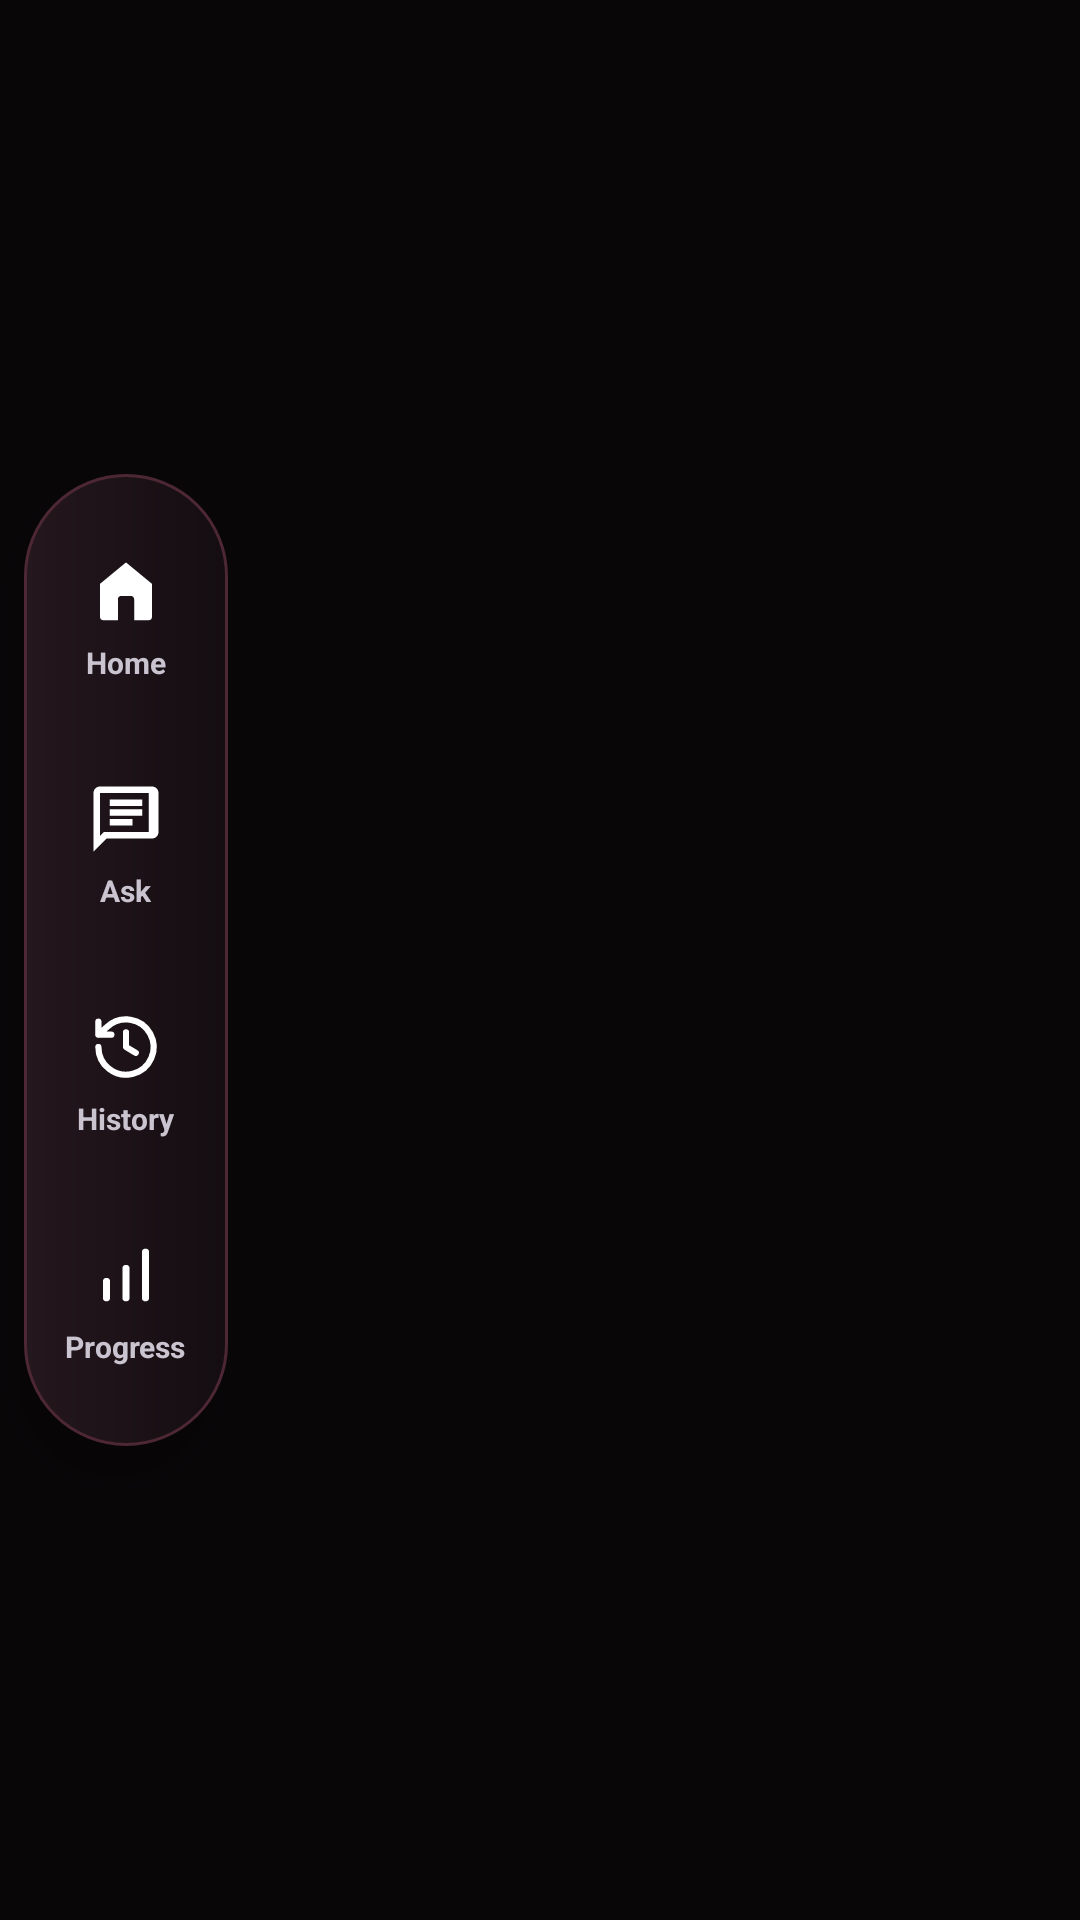

The Android layout XML behind this screen, and the referenced resources:
<!-- AndroidManifest.xml: application theme Theme.AIStudy -->
<!-- res/layout/activity_main.xml -->
<?xml version="1.0" encoding="utf-8"?>
<androidx.constraintlayout.widget.ConstraintLayout xmlns:android="http://schemas.android.com/apk/res/android"
    xmlns:app="http://schemas.android.com/apk/res-auto"
    xmlns:tools="http://schemas.android.com/tools"
    android:id="@+id/main"
    android:layout_width="match_parent"
    android:layout_height="match_parent"
    android:background="@color/auth_background"
    tools:context=".MainActivity">

    
    <LinearLayout
        android:id="@+id/side_nav"
        android:layout_width="68dp"
        android:layout_height="wrap_content"
        android:layout_marginStart="8dp"
        android:background="@drawable/bg_side_nav_pill"
        android:elevation="12dp"
        android:gravity="center_horizontal"
        android:orientation="vertical"
        android:paddingVertical="10dp"
        app:layout_constraintBottom_toBottomOf="parent"
        app:layout_constraintStart_toStartOf="parent"
        app:layout_constraintTop_toTopOf="parent">

        <LinearLayout
            android:id="@+id/nav_home"
            style="@style/App.SideNav.Item">

            <ImageView
                android:id="@+id/nav_home_icon"
                style="@style/App.SideNav.Icon"
                android:src="@drawable/ic_nav_home" />

            <TextView
                android:id="@+id/nav_home_label"
                style="@style/App.SideNav.Label"
                android:text="Home" />
        </LinearLayout>

        <LinearLayout
            android:id="@+id/nav_ask"
            style="@style/App.SideNav.Item">

            <ImageView
                android:id="@+id/nav_ask_icon"
                style="@style/App.SideNav.Icon"
                android:src="@drawable/ic_nav_ask" />

            <TextView
                android:id="@+id/nav_ask_label"
                style="@style/App.SideNav.Label"
                android:text="Ask" />
        </LinearLayout>

        <LinearLayout
            android:id="@+id/nav_history"
            style="@style/App.SideNav.Item">

            <ImageView
                android:id="@+id/nav_history_icon"
                style="@style/App.SideNav.Icon"
                android:src="@drawable/ic_nav_history" />

            <TextView
                android:id="@+id/nav_history_label"
                style="@style/App.SideNav.Label"
                android:text="History" />
        </LinearLayout>

        <LinearLayout
            android:id="@+id/nav_progress"
            style="@style/App.SideNav.Item">

            <ImageView
                android:id="@+id/nav_progress_icon"
                style="@style/App.SideNav.Icon"
                android:src="@drawable/ic_nav_progress" />

            <TextView
                android:id="@+id/nav_progress_label"
                style="@style/App.SideNav.Label"
                android:text="Progress" />
        </LinearLayout>
    </LinearLayout>

    <androidx.fragment.app.FragmentContainerView
        android:id="@+id/fragment_container"
        android:layout_width="0dp"
        android:layout_height="0dp"
        android:layout_marginStart="4dp"
        app:layout_constraintBottom_toBottomOf="parent"
        app:layout_constraintEnd_toEndOf="parent"
        app:layout_constraintStart_toEndOf="@id/side_nav"
        app:layout_constraintTop_toTopOf="parent" />

</androidx.constraintlayout.widget.ConstraintLayout>
<!-- resources referenced by this layout -->
<resources>
  <color name="auth_background">#090608</color>
  <!-- drawable bg_side_nav_pill (drawable) -->
  <?xml version="1.0" encoding="utf-8"?>
  <shape xmlns:android="http://schemas.android.com/apk/res/android"
      android:shape="rectangle">
      <gradient
          android:angle="0"
          android:endColor="#140D11"
          android:startColor="#24171D" />
      <corners android:radius="34dp" />
      <stroke
          android:width="1dp"
          android:color="#4D2834" />
  </shape>
  <!-- drawable ic_nav_ask (drawable) -->
  <?xml version="1.0" encoding="utf-8"?>
  <vector xmlns:android="http://schemas.android.com/apk/res/android"
      android:width="24dp"
      android:height="24dp"
      android:viewportWidth="24"
      android:viewportHeight="24">
      <path
          android:fillColor="#FFFFFFFF"
          android:pathData="M20,2H4c-1.1,0 -2,0.9 -2,2v18l4,-4h14c1.1,0 2,-0.9 2,-2V4c0,-1.1 -0.9,-2 -2,-2zM19,16H5.17L4,17.17V4h15v12zM7,9h10v2H7V9zM7,6h10v2H7V6zM7,12h7v2H7v-2z" />
  </vector>
  <!-- drawable ic_nav_home (drawable) -->
  <?xml version="1.0" encoding="utf-8"?>
  <vector xmlns:android="http://schemas.android.com/apk/res/android"
      android:width="24dp"
      android:height="24dp"
      android:viewportWidth="24"
      android:viewportHeight="24">
      <path
          android:fillColor="#FFFFFFFF"
          android:pathData="M12,3.2 L4,9.8 V20 C4,20.55 4.45,21 5,21 H9.5 V14.5 C9.5,13.95 9.95,13.5 10.5,13.5 H13.5 C14.05,13.5 14.5,13.95 14.5,14.5 V21 H19 C19.55,21 20,20.55 20,20 V9.8 L12,3.2 Z" />
  </vector>
  <!-- drawable ic_nav_progress (drawable) -->
  <?xml version="1.0" encoding="utf-8"?>
  <vector xmlns:android="http://schemas.android.com/apk/res/android"
      android:width="24dp"
      android:height="24dp"
      android:viewportWidth="24"
      android:viewportHeight="24">
      <path
          android:fillColor="#00000000"
          android:pathData="M6,19 V14 M12,19 V10 M18,19 V5"
          android:strokeWidth="2.2"
          android:strokeColor="#FFFFFFFF"
          android:strokeLineCap="round" />
  </vector>
  <style name="App.SideNav.Icon">
          <item name="android:layout_width">26dp</item>
          <item name="android:layout_height">26dp</item>
          <item name="android:importantForAccessibility">no</item>
          <item name="android:contentDescription">@null</item>
      </style>
  <style name="App.SideNav.Item">
          <item name="android:layout_width">56dp</item>
          <item name="android:layout_height">64dp</item>
          <item name="android:layout_marginVertical">6dp</item>
          <item name="android:gravity">center</item>
          <item name="android:orientation">vertical</item>
          <item name="android:clickable">true</item>
          <item name="android:focusable">true</item>
          <item name="android:foreground">?attr/selectableItemBackgroundBorderless</item>
      </style>
  <style name="App.SideNav.Label">
          <item name="android:layout_width">wrap_content</item>
          <item name="android:layout_height">wrap_content</item>
          <item name="android:layout_marginTop">4dp</item>
          <item name="android:maxLines">1</item>
          <item name="android:textSize">10sp</item>
          <item name="android:textStyle">bold</item>
      </style>
  <style name="Theme.AIStudy" parent="Base.Theme.AIStudy" />
  <style name="Base.Theme.AIStudy" parent="Theme.Material3.Dark.NoActionBar">
          <item name="colorPrimary">@color/auth_brand</item>
          <item name="colorOnPrimary">@color/auth_primary_foreground</item>
          <item name="android:windowBackground">@color/auth_background</item>
          <item name="android:statusBarColor">@android:color/transparent</item>
          <item name="android:navigationBarColor">@color/auth_background</item>
          <item name="android:windowLightStatusBar">false</item>
      </style>
  <color name="auth_brand">#C8234B</color>
  <color name="auth_primary_foreground">#FFFFFF</color>
</resources>
